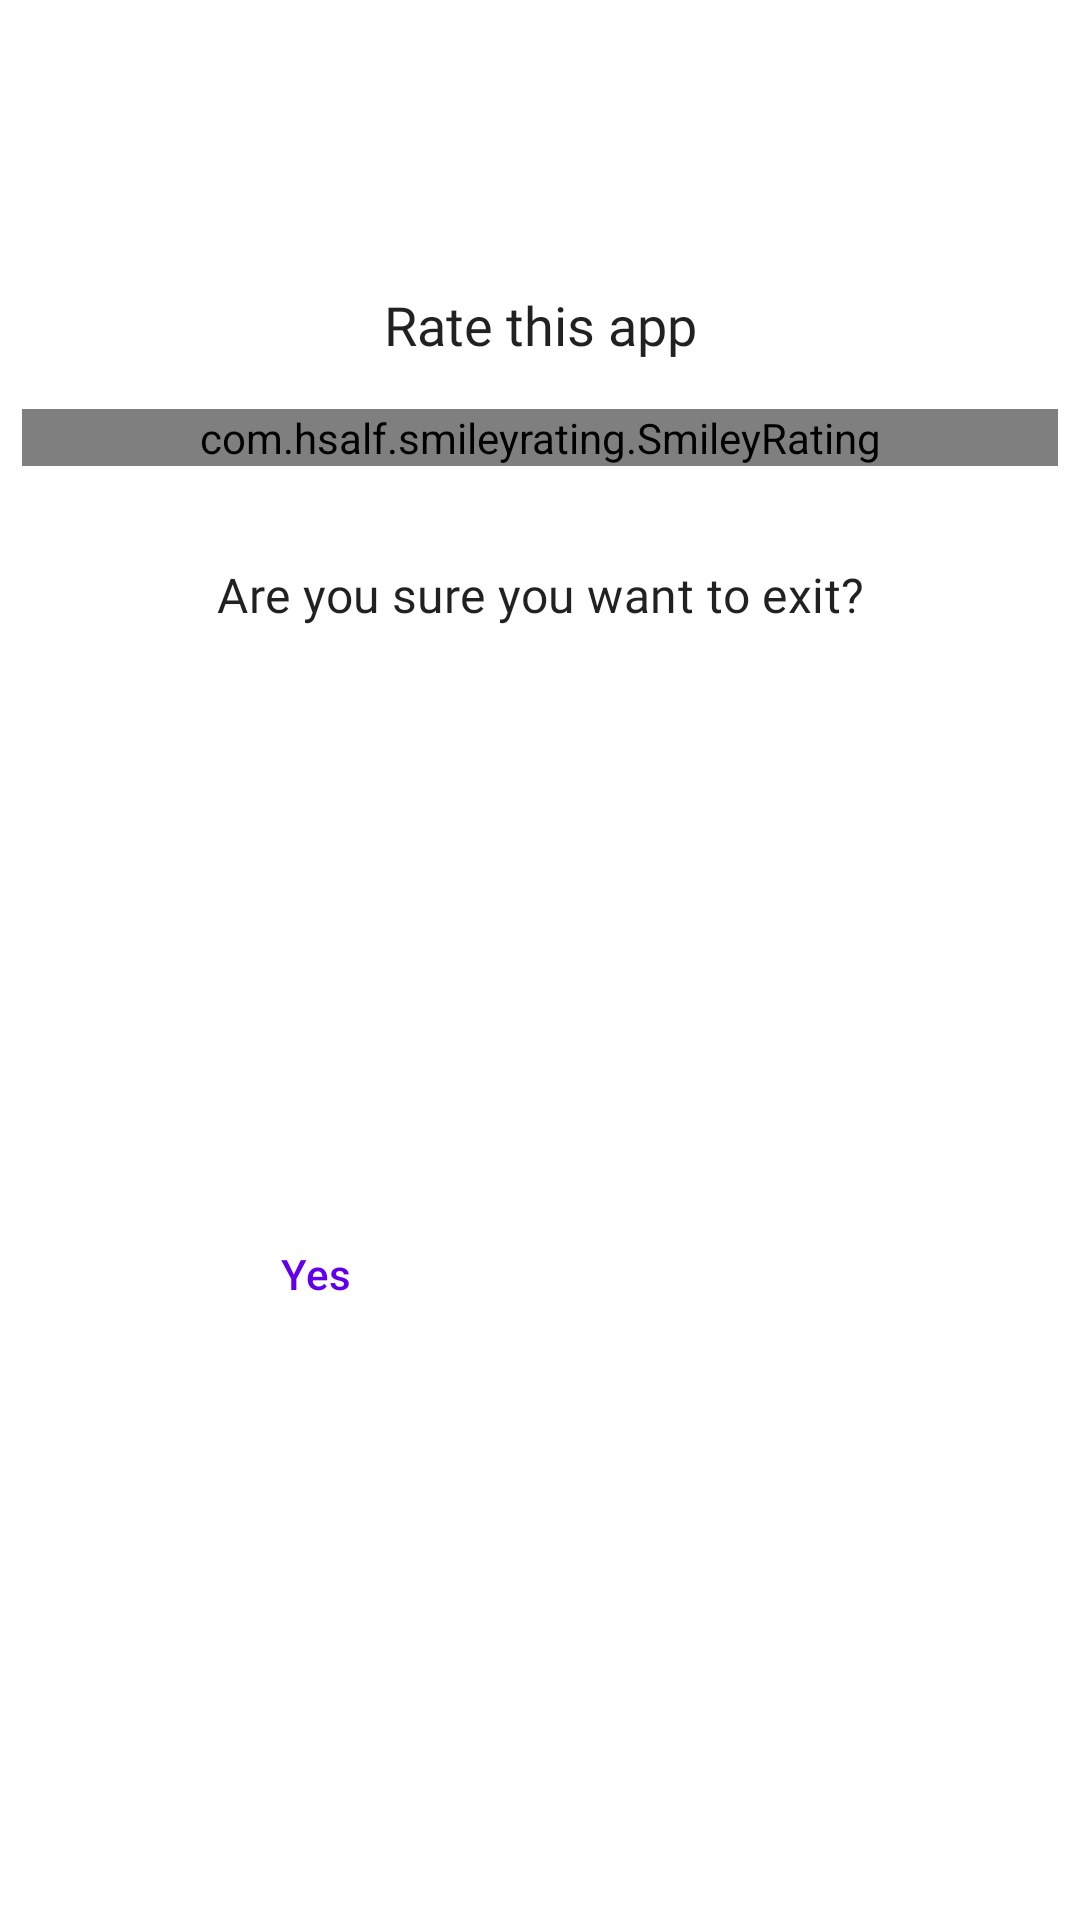

Write the Android layout XML for this screen, with the resource values it uses.
<!-- AndroidManifest.xml: application theme AppTheme -->
<!-- res/layout/dialog_rating.xml -->
<?xml version="1.0" encoding="utf-8"?>
<androidx.constraintlayout.widget.ConstraintLayout xmlns:android="http://schemas.android.com/apk/res/android"
    xmlns:app="http://schemas.android.com/apk/res-auto"
    android:layout_width="match_parent"
    android:layout_height="wrap_content">

    <ImageView
        android:id="@+id/app_icon"
        android:layout_width="64dp"
        android:layout_height="64dp"
        android:layout_marginTop="16dp"
        android:src="@mipmap/ic_launcher_round"
        app:layout_constraintEnd_toEndOf="@id/guidelineEnd"
        app:layout_constraintStart_toStartOf="@id/guidelineStart"
        app:layout_constraintTop_toTopOf="parent" />

    <TextView
        android:id="@+id/rating_text"
        android:layout_width="0dp"
        android:layout_height="wrap_content"
        android:layout_marginTop="16dp"
        android:gravity="center"
        android:text="Rate this app"
        android:textAppearance="@style/TextAppearance.App.H3"
        app:layout_constraintEnd_toEndOf="@id/guidelineEnd"
        app:layout_constraintStart_toStartOf="@id/guidelineStart"
        app:layout_constraintTop_toBottomOf="@id/app_icon" />

    <com.hsalf.smileyrating.SmileyRating
        android:id="@+id/rating_bar"
        android:layout_width="0dp"
        android:layout_height="wrap_content"
        android:layout_marginTop="16dp"
        app:layout_constraintEnd_toEndOf="@id/guidelineEnd"
        app:layout_constraintStart_toStartOf="@id/guidelineStart"
        app:layout_constraintTop_toBottomOf="@id/rating_text" />

    <TextView
        android:id="@+id/title_text_view"
        android:layout_width="0dp"
        android:layout_height="wrap_content"
        android:layout_marginTop="32dp"
        android:gravity="center"
        android:text="Are you sure you want to exit?"
        android:textAppearance="@style/TextAppearance.App.ListPrimary"
        app:layout_constraintEnd_toEndOf="@id/guidelineEnd"
        app:layout_constraintStart_toStartOf="@id/guidelineStart"
        app:layout_constraintTop_toBottomOf="@id/rating_bar" />

    <Button
        android:id="@+id/btn_ok"
        style="@style/Widget.App.Button.Outlined.Primary"
        android:layout_width="wrap_content"
        android:layout_height="wrap_content"
        android:layout_marginStart="8dp"
        android:layout_marginTop="16dp"
        android:layout_marginEnd="8dp"
        android:layout_marginBottom="16dp"
        android:text="@string/rating_btn_ok_text"
        app:layout_constraintBottom_toBottomOf="parent"
        app:layout_constraintEnd_toStartOf="@id/btn_cancel"
        app:layout_constraintStart_toStartOf="@id/guidelineStart"
        app:layout_constraintTop_toBottomOf="@id/title_text_view" />


    <Button
        android:id="@+id/btn_cancel"
        style="@style/Widget.App.Button"
        android:layout_width="wrap_content"
        android:layout_height="wrap_content"
        android:layout_marginStart="8dp"
        android:layout_marginTop="16dp"
        android:layout_marginEnd="8dp"
        android:layout_marginBottom="16dp"
        android:text="@string/rating_btn_cancel_text"
        app:layout_constraintBottom_toBottomOf="parent"
        app:layout_constraintEnd_toEndOf="@id/guidelineEnd"
        app:layout_constraintStart_toEndOf="@id/btn_ok"
        app:layout_constraintTop_toBottomOf="@id/title_text_view" />

    <androidx.constraintlayout.widget.Guideline
        android:id="@+id/guidelineStart"
        android:layout_width="wrap_content"
        android:layout_height="wrap_content"
        android:orientation="vertical"
        app:layout_constraintGuide_percent="0.02" />

    <androidx.constraintlayout.widget.Guideline
        android:id="@+id/guidelineEnd"
        android:layout_width="wrap_content"
        android:layout_height="wrap_content"
        android:orientation="vertical"
        app:layout_constraintGuide_percent="0.98" />

</androidx.constraintlayout.widget.ConstraintLayout>
<!-- resources referenced by this layout -->
<resources>
  <string name="rating_btn_cancel_text">No</string>
  <string name="rating_btn_ok_text">Yes</string>
  <style name="TextAppearance.App.H3" parent="@style/TextAppearance.App.H1">
          <item name="android:textSize">@dimen/text_size_h3</item>
          <item name="fontFamily">@font/open_sans_semibold</item>
          <item name="android:fontFamily">@font/open_sans_semibold</item>
      </style>
  <style name="TextAppearance.App.ListPrimary" parent="TextAppearance.MaterialComponents.Subtitle1">
          <item name="fontFamily">@font/open_sans</item>
          <item name="android:fontFamily">@font/open_sans</item>
      </style>
  <style name="Widget.App.Button" parent="Widget.MaterialComponents.Button">
          <item name="android:minHeight">?actionBarSize</item>
          <item name="android:textAppearance">@style/TextAppearance.App.Button</item>
      </style>
  <style name="Widget.App.Button.Outlined.Primary">
          <item name="strokeColor">?colorPrimary</item>
      </style>
  <style name="AppTheme" parent="Theme.MaterialComponents.DayNight.NoActionBar">
          
          <item name="colorPrimary">@color/colorPrimary</item>
          <item name="colorPrimaryDark">@color/colorPrimaryDark</item>
          <item name="colorAccent">@color/colorAccent</item>
      </style>
  <style name="TextAppearance.App.H1" parent="@style/TextAppearance.MaterialComponents.Headline5">
          <item name="android:textSize">@dimen/text_size_h1</item>
          <item name="fontFamily">@font/open_sans_semibold</item>
          <item name="android:fontFamily">@font/open_sans_semibold</item>
      </style>
  <dimen name="text_size_h3">18sp</dimen>
  <style name="TextAppearance.App.Button" parent="TextAppearance.MaterialComponents.Button">
          <item name="android:letterSpacing" tools:targetApi="lollipop">0</item>
          <item name="android:textAllCaps">false</item>
      </style>
  <color name="colorPrimary">#6200EE</color>
  <color name="colorPrimaryDark">#3700B3</color>
  <color name="colorAccent">#03DAC5</color>
  <dimen name="text_size_h1">22sp</dimen>
</resources>
